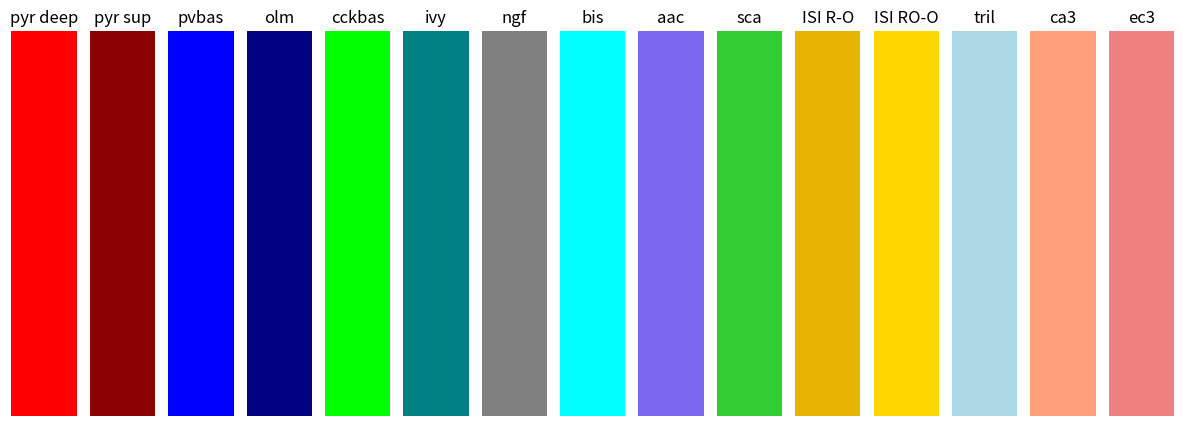

The script that saved this image:
import matplotlib.colors as mcolors
import matplotlib.patches as mpatch
import matplotlib.pyplot as plt

plotting_colors = {
    "neuron_colors" : {
        "pyr deep" : "#FF0000", #(1.0, 0.0, 0.0), # red
        "pyr sup": "#8B0000", # (0.8, 0.2, 0.0),  #

        "pvbas": (0.0, 0.0, 1.0), # blue
        "olm": (0.0, 0.0, 0.5), #
        "cckbas": (0.0, 1.0, 0.0), # green
        "ivy": (0.0, 0.5, 0.5), #
        "ngf": (0.5, 0.5, 0.5), #
        "bis": "#00FFFF", #(0.1, 0.0, 0.5), #
        "aac": "#7B68EE", #(1.0, 0.0, 0.5), #
        "sca": '#32CD32', #(0.0, 1.0, 0.5), #

        "ISI R-O": (0.9, 0.7, 0.0),  #
        "ISI RO-O": '#FFD700', # (0.0, 0.8, 0.5),  #
        "tril": "#ADD8E6", #(0.0, 0.5, 0.9),  #

        "ca3": "#FFA07A", #(0.5, 0.5, 0.0), #
        "ec3": "#F08080", # (0.5, 1.0, 0.0), #


    },

    "neurons_order" : ["pvbas", "olm", "cckbas", "bis", "aac",  "ivy", "ngf"],
    "generators_order" : ["ec3", "ca3pyr", "ca1pyr"],
}


fig, axes = plt.subplots(ncols = len(plotting_colors['neuron_colors'].values()), figsize=(15, 5) )


for color_idx, (color_name, color_rgb) in enumerate(plotting_colors['neuron_colors'].items()):
    axes[color_idx].axis('off')

    axes[color_idx].set_xlim(0, 1)
    axes[color_idx].set_ylim(0, 1)



    axes[color_idx].add_patch(mpatch.Rectangle((0, 0), 1, 1, color=color_rgb))

    axes[color_idx].set_title(color_name)



plt.show()